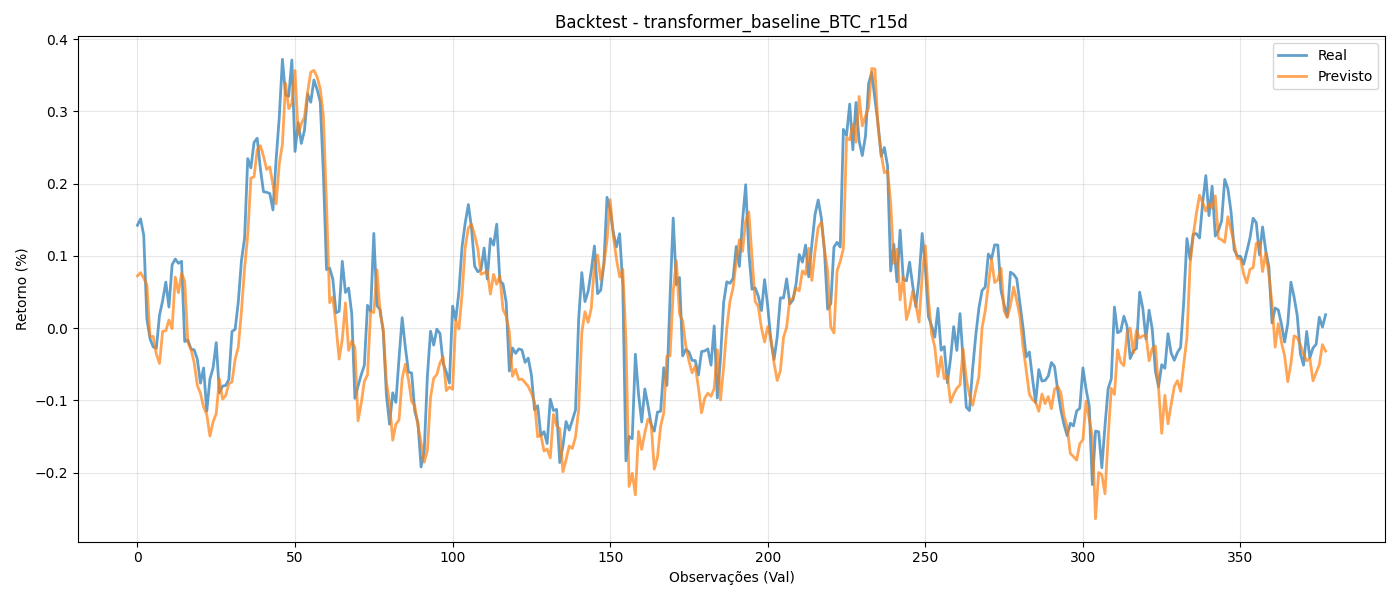

Data behind this chart, as committed beside it:
y_true, y_pred
0.1424, 0.07241
0.1512, 0.0768
0.1286, 0.06935
0.01279, 0.05978
-0.01457, -0.01177
-0.0259, -0.01134
-0.02795, -0.03597
0.01776, -0.04886
0.03816, -0.004345
0.06378, -0.003603
0.02922, 0.01131
0.08776, -0.0007252
0.09568, 0.07069
0.08979, 0.04907
0.09253, 0.07572
-0.01848, 0.06463
-0.01641, -0.01942
-0.02894, -0.02929
-0.03004, -0.04755
-0.0429, -0.07908
-0.07602, -0.09017
-0.05502, -0.1091
-0.1149, -0.1193
-0.07044, -0.1493
-0.05497, -0.1298
-0.02, -0.1184
-0.08942, -0.07015
-0.08023, -0.09824
-0.07924, -0.09322
-0.07111, -0.07707
-0.004549, -0.07446
-0.00163, -0.04335
0.0362, -0.02618
0.0934, 0.02343
0.1247, 0.08321
0.2347, 0.1292
0.2218, 0.2078
0.2571, 0.2094
0.2628, 0.2465
0.221, 0.2526
0.1888, 0.238
0.188, 0.2196
0.1863, 0.223
0.1636, 0.1984
0.2331, 0.1721
0.2913, 0.2272
0.3721, 0.2545
0.3227, 0.339
0.3209, 0.3038
0.3711, 0.3109
0.2446, 0.3566
0.2844, 0.2683
0.2557, 0.2829
0.2738, 0.2917
0.3241, 0.3271
0.3127, 0.3541
0.3435, 0.3567
0.3305, 0.3478
0.3134, 0.3316
0.2142, 0.2935
... 318 more rows
